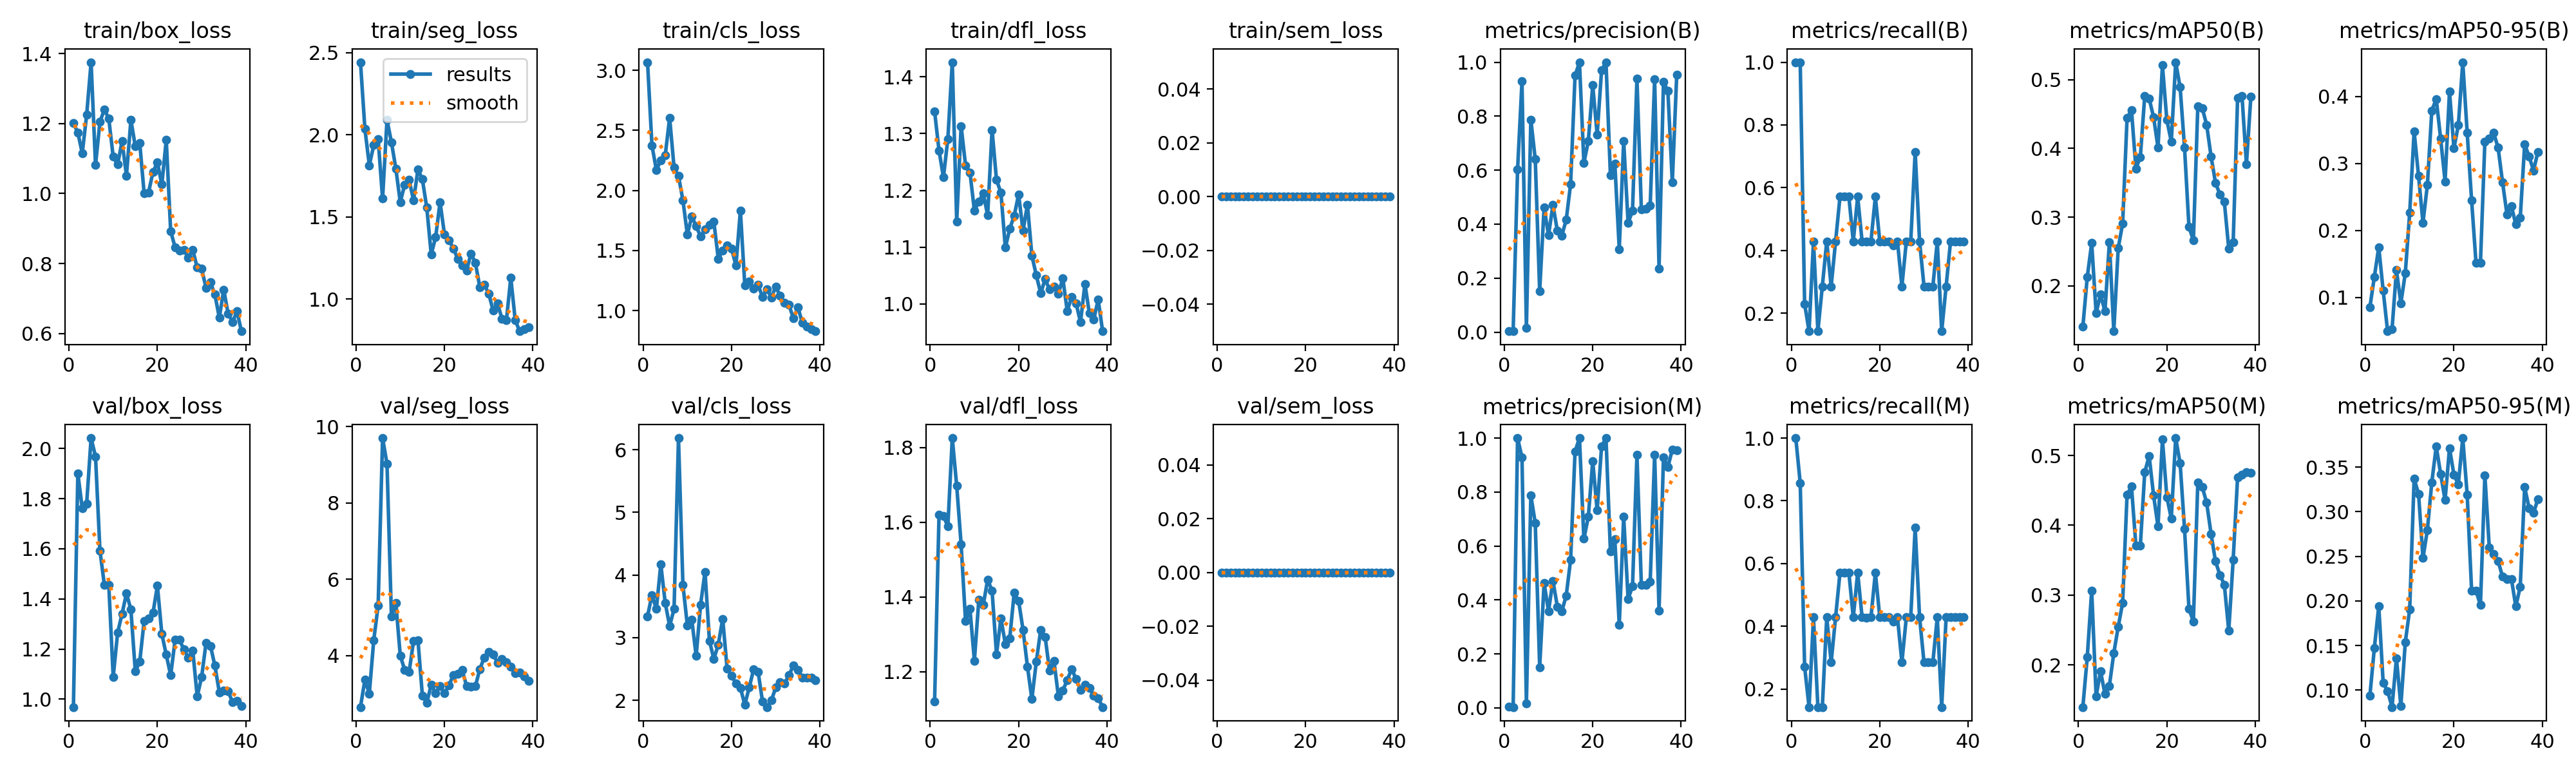

Source data for this figure (header and first rows):
epoch, time, train/box_loss, train/seg_loss, train/cls_loss, train/dfl_loss, train/sem_loss, metrics/precision(B), metrics/recall(B), metrics/mAP50(B), metrics/mAP50-95(B), metrics/precision(M), metrics/recall(M), metrics/mAP50(M), metrics/mAP50-95(M), val/box_loss, val/seg_loss, val/cls_loss, val/dfl_loss, val/sem_loss, lr/pg0, lr/pg1, lr/pg2
1, 4.141, 1.201, 2.441, 3.067, 1.339, 0, 0.00333, 1, 0.1404, 0.08572, 0.00333, 1, 0.1394, 0.09403, 0.9687, 2.652, 3.343, 1.12, 0, 0.00032, 0.00032, 0.00032
2, 6.519, 1.175, 2.036, 2.375, 1.27, 0, 0.00333, 1, 0.2129, 0.1305, 0.00286, 0.8571, 0.2113, 0.1469, 1.901, 3.368, 3.682, 1.62, 0, 0.0006432, 0.0006432, 0.0006432
3, 8.859, 1.115, 1.814, 2.17, 1.223, 0, 0.6017, 0.2301, 0.2621, 0.1751, 1, 0.2714, 0.3065, 0.1945, 1.761, 3.007, 3.457, 1.617, 0, 0.0009492, 0.0009492, 0.0009492
4, 11.24, 1.225, 1.936, 2.252, 1.291, 0, 0.929, 0.1429, 0.1604, 0.1102, 0.929, 0.1429, 0.1549, 0.108, 1.781, 4.403, 4.171, 1.589, 0, 0.001238, 0.001238, 0.001238
5, 13.51, 1.375, 1.972, 2.292, 1.426, 0, 0.01585, 0.4286, 0.1874, 0.04954, 0.01585, 0.4286, 0.1908, 0.09908, 2.041, 5.315, 3.555, 1.826, 0, 0.001509, 0.001509, 0.001509
6, 15.81, 1.081, 1.61, 2.604, 1.145, 0, 0.7876, 0.1429, 0.163, 0.05218, 0.7876, 0.1429, 0.1581, 0.08097, 1.968, 9.701, 3.184, 1.698, 0, 0.001746, 0.001746, 0.001746
7, 18.2, 1.205, 2.091, 2.19, 1.313, 0, 0.6406, 0.2857, 0.2632, 0.1407, 0.6851, 0.1429, 0.1698, 0.1354, 1.593, 9.026, 3.459, 1.541, 0, 0.001695, 0.001695, 0.001695
8, 20.7, 1.24, 1.954, 2.119, 1.244, 0, 0.1512, 0.4286, 0.134, 0.09141, 0.1512, 0.4286, 0.2168, 0.08245, 1.456, 5.031, 6.186, 1.335, 0, 0.001645, 0.001645, 0.001645
9, 23.17, 1.214, 1.794, 1.918, 1.232, 0, 0.4627, 0.2857, 0.2551, 0.1361, 0.4627, 0.2857, 0.2545, 0.1536, 1.456, 5.382, 3.846, 1.368, 0, 0.001594, 0.001594, 0.001594
10, 25.75, 1.105, 1.589, 1.635, 1.164, 0, 0.3585, 0.4286, 0.2905, 0.2266, 0.3585, 0.4286, 0.2888, 0.1907, 1.089, 4.002, 3.199, 1.229, 0, 0.001543, 0.001543, 0.001543
11, 28.38, 1.083, 1.697, 1.781, 1.18, 0, 0.471, 0.5714, 0.4442, 0.3481, 0.471, 0.5714, 0.4441, 0.337, 1.265, 3.625, 3.291, 1.392, 0, 0.001492, 0.001492, 0.001492
12, 30.76, 1.15, 1.726, 1.703, 1.195, 0, 0.3754, 0.5714, 0.4556, 0.2812, 0.3754, 0.5714, 0.4553, 0.3201, 1.34, 3.568, 2.708, 1.378, 0, 0.001442, 0.001442, 0.001442
13, 32.96, 1.051, 1.6, 1.616, 1.156, 0, 0.3576, 0.5714, 0.3707, 0.2116, 0.3576, 0.5714, 0.3707, 0.2481, 1.422, 4.379, 3.527, 1.447, 0, 0.001391, 0.001391, 0.001391
14, 35.1, 1.21, 1.788, 1.673, 1.307, 0, 0.4156, 0.4286, 0.3875, 0.2681, 0.4156, 0.4286, 0.3708, 0.2796, 1.358, 4.406, 4.05, 1.416, 0, 0.00134, 0.00134, 0.00134
15, 37.24, 1.135, 1.728, 1.712, 1.219, 0, 0.5488, 0.5714, 0.4766, 0.3791, 0.5488, 0.5714, 0.476, 0.3331, 1.111, 2.954, 2.951, 1.246, 0, 0.001289, 0.001289, 0.001289
16, 39.5, 1.145, 1.556, 1.738, 1.196, 0, 0.9501, 0.4286, 0.4726, 0.3965, 0.9501, 0.4286, 0.4992, 0.3732, 1.149, 2.764, 2.657, 1.342, 0, 0.001238, 0.001238, 0.001238
17, 41.72, 1, 1.272, 1.432, 1.099, 0, 1, 0.4282, 0.4454, 0.3371, 1, 0.4282, 0.4425, 0.3423, 1.313, 3.238, 2.89, 1.274, 0, 0.001188, 0.001188, 0.001188
18, 43.93, 1.003, 1.376, 1.497, 1.133, 0, 0.6266, 0.4286, 0.4013, 0.2732, 0.6266, 0.4286, 0.3982, 0.313, 1.321, 3.02, 3.302, 1.29, 0, 0.001137, 0.001137, 0.001137
19, 46.22, 1.062, 1.589, 1.54, 1.155, 0, 0.7078, 0.5714, 0.5208, 0.4077, 0.7078, 0.5714, 0.5227, 0.3714, 1.344, 3.203, 2.501, 1.411, 0, 0.001086, 0.001086, 0.001086
20, 48.59, 1.089, 1.393, 1.516, 1.193, 0, 0.9145, 0.4286, 0.4411, 0.3227, 0.9145, 0.4286, 0.4403, 0.3415, 1.453, 3.013, 2.392, 1.39, 0, 0.001035, 0.001035, 0.001035
21, 50.84, 1.026, 1.359, 1.374, 1.129, 0, 0.7318, 0.4286, 0.41, 0.3572, 0.7318, 0.4286, 0.4097, 0.331, 1.26, 3.225, 2.272, 1.312, 0, 0.0009846, 0.0009846, 0.0009846
22, 53.3, 1.153, 1.308, 1.832, 1.175, 0, 0.9694, 0.4286, 0.5254, 0.4514, 0.9694, 0.4286, 0.5249, 0.3826, 1.177, 3.487, 2.199, 1.214, 0, 0.0009338, 0.0009338, 0.0009338
23, 55.52, 0.8923, 1.245, 1.21, 1.085, 0, 1, 0.4152, 0.4891, 0.3459, 1, 0.4152, 0.4888, 0.3192, 1.095, 3.525, 1.931, 1.126, 0, 0.0008831, 0.0008831, 0.0008831
24, 57.73, 0.8465, 1.203, 1.242, 1.05, 0, 0.5805, 0.4286, 0.4008, 0.2451, 0.5805, 0.4286, 0.3946, 0.2118, 1.237, 3.622, 2.204, 1.226, 0, 0.0008323, 0.0008323, 0.0008323
25, 59.99, 0.8377, 1.174, 1.184, 1.019, 0, 0.6242, 0.2857, 0.2859, 0.1514, 0.6242, 0.2857, 0.2802, 0.2114, 1.236, 3.208, 2.494, 1.312, 0, 0.0007815, 0.0007815, 0.0007815
26, 62.2, 0.8398, 1.277, 1.212, 1.043, 0, 0.3072, 0.4286, 0.266, 0.1513, 0.3072, 0.4286, 0.2622, 0.1954, 1.198, 3.19, 2.459, 1.293, 0, 0.0007308, 0.0007308, 0.0007308
27, 64.51, 0.8178, 1.219, 1.115, 1.025, 0, 0.7079, 0.4286, 0.4608, 0.3326, 0.7079, 0.4286, 0.4609, 0.341, 1.166, 3.205, 1.984, 1.202, 0, 0.00068, 0.00068, 0.00068
28, 66.7, 0.839, 1.072, 1.179, 1.031, 0, 0.4038, 0.7143, 0.4586, 0.3371, 0.4038, 0.7143, 0.4549, 0.2596, 1.193, 3.65, 1.892, 1.229, 0, 0.0006292, 0.0006292, 0.0006292
29, 68.92, 0.7885, 1.087, 1.11, 1.018, 0, 0.4508, 0.4286, 0.4343, 0.3456, 0.4508, 0.4286, 0.4323, 0.2525, 1.011, 3.949, 1.996, 1.134, 0, 0.0005785, 0.0005785, 0.0005785
30, 83.6, 0.7854, 1.033, 1.197, 1.045, 0, 0.9391, 0.2857, 0.3883, 0.3235, 0.9391, 0.2857, 0.3877, 0.2447, 1.089, 4.095, 2.203, 1.149, 0, 0.0005277, 0.0005277, 0.0005277
31, 85.9, 0.7302, 0.9304, 1.121, 0.9874, 0, 0.4557, 0.2857, 0.35, 0.2717, 0.4557, 0.2857, 0.3482, 0.2271, 1.225, 4.023, 2.285, 1.178, 0, 0.0004769, 0.0004769, 0.0004769
32, 88.15, 0.7463, 0.9725, 1.062, 1.012, 0, 0.4564, 0.2857, 0.3329, 0.2243, 0.4564, 0.2857, 0.3287, 0.2247, 1.213, 3.819, 2.264, 1.207, 0, 0.0004262, 0.0004262, 0.0004262
33, 90.41, 0.7114, 0.8812, 1.047, 1.001, 0, 0.4686, 0.4286, 0.3223, 0.2364, 0.4686, 0.4286, 0.3149, 0.2247, 1.134, 3.919, 2.407, 1.18, 0, 0.0003754, 0.0003754, 0.0003754
34, 92.62, 0.6455, 0.8697, 0.9335, 0.9677, 0, 0.938, 0.1429, 0.2541, 0.2091, 0.938, 0.1429, 0.2488, 0.1938, 1.028, 3.824, 2.554, 1.151, 0, 0.0003246, 0.0003246, 0.0003246
35, 95.01, 0.7257, 1.13, 1.028, 1.035, 0, 0.2364, 0.2857, 0.2632, 0.2186, 0.359, 0.4286, 0.3507, 0.216, 1.036, 3.706, 2.483, 1.165, 0, 0.0002738, 0.0002738, 0.0002738
36, 97.24, 0.6565, 0.8719, 0.8973, 0.9837, 0, 0.9283, 0.4286, 0.4732, 0.3287, 0.9283, 0.4286, 0.4688, 0.3275, 1.031, 3.542, 2.365, 1.157, 0, 0.0002231, 0.0002231, 0.0002231
37, 99.59, 0.6331, 0.8043, 0.864, 0.9726, 0, 0.8928, 0.4286, 0.4758, 0.3108, 0.8928, 0.4286, 0.4719, 0.3042, 0.9884, 3.563, 2.361, 1.135, 0, 0.0001723, 0.0001723, 0.0001723
38, 102, 0.6636, 0.8173, 0.8425, 1.008, 0, 0.555, 0.4286, 0.3767, 0.2895, 0.9571, 0.4286, 0.4761, 0.2987, 0.9938, 3.459, 2.362, 1.129, 0, 0.0001215, 0.0001215, 0.0001215
39, 104.5, 0.6068, 0.8284, 0.8279, 0.9517, 0, 0.9546, 0.4286, 0.4752, 0.3174, 0.9546, 0.4286, 0.4752, 0.3142, 0.9725, 3.344, 2.323, 1.105, 0, 7.07692e-05, 7.07692e-05, 7.07692e-05
